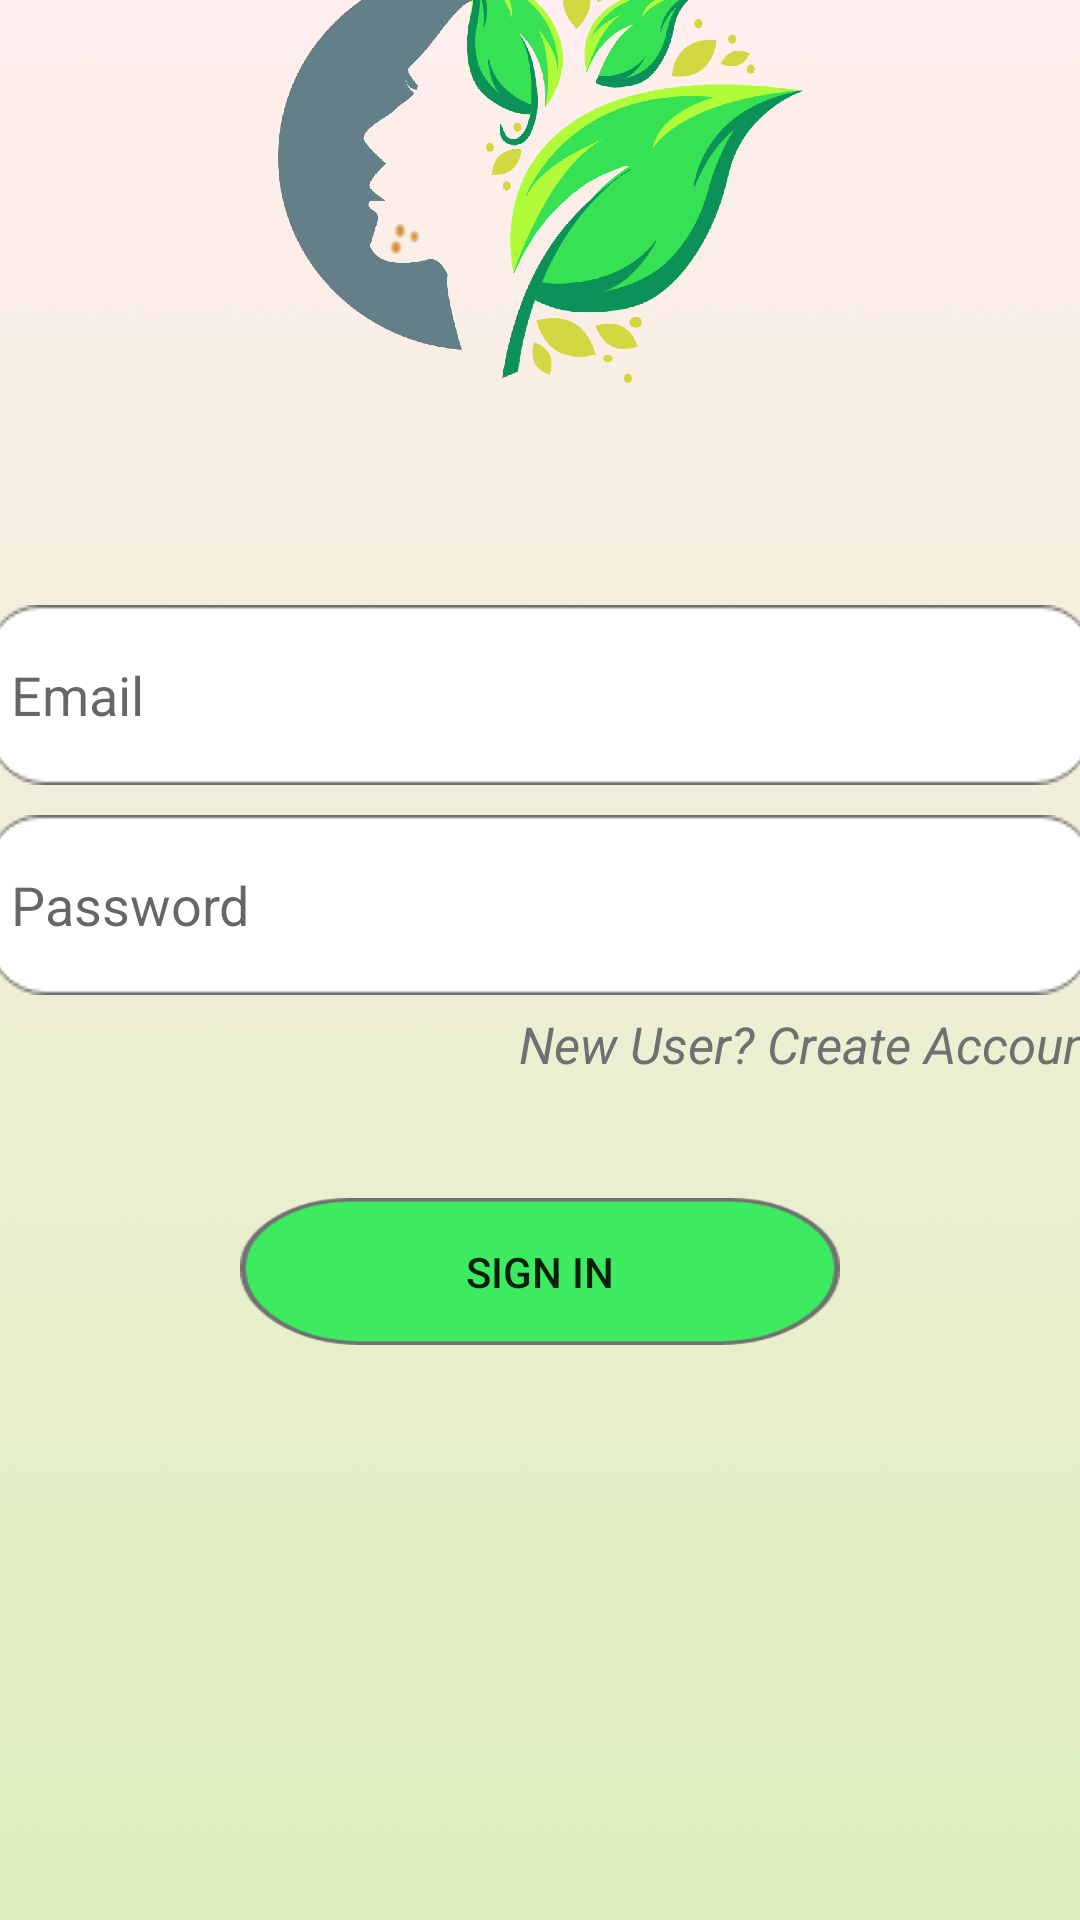

Produce the Android XML layout that renders to this screen, including the resource entries it uses.
<!-- AndroidManifest.xml: application theme Theme.DrDerma -->
<!-- res/layout/activity_sign_in.xml -->
<?xml version="1.0" encoding="utf-8"?>
<LinearLayout xmlns:android="http://schemas.android.com/apk/res/android"
    xmlns:app="http://schemas.android.com/apk/res-auto"
    xmlns:tools="http://schemas.android.com/tools"
    android:layout_width="match_parent"
    android:layout_height="match_parent"
    android:gravity="center"
    android:background="@drawable/jonquil"
    tools:context=".SignInActivity"
    >



<LinearLayout
    android:layout_width="395dp"
    android:layout_height="701dp"
    android:layout_marginStart="30dp"
    android:layout_marginLeft="30dp"
    android:layout_marginEnd="30dp"
    android:layout_marginRight="30dp"
    android:gravity="center_horizontal"
    android:orientation="vertical">


    <ImageView
        android:id="@+id/imageView2"
        android:layout_gravity="center_horizontal"
        android:layout_width="175dp"
        android:layout_height="174dp"
        android:layout_marginBottom="20dp"
        app:srcCompat="@drawable/logo_derma" />
    <EditText
        android:id="@+id/etEmail2"
        android:layout_width="match_parent"
        android:layout_height="wrap_content"
        android:layout_marginBottom="10dp"
        android:background="@drawable/rectangle__1"
        android:ems="10"
        android:layout_marginTop="38dp"
        android:layout_marginRight="12dp"
        android:layout_marginLeft="12dp"
        android:hint="Email"
        android:inputType="textEmailAddress"
        android:padding="9dp" />

    <EditText
        android:id="@+id/etPassword2"
        android:layout_width="match_parent"
        android:layout_height="wrap_content"
        android:background="@drawable/rectangle__1"
        android:layout_marginRight="12dp"
        android:layout_marginLeft="12dp"
        android:ems="10"
        android:hint="Password"
        android:inputType="textPassword"
        android:padding="9dp" />


    <TextView
        android:id="@+id/tv_clickSignIn"
        android:layout_width="wrap_content"
        android:layout_height="wrap_content"
        android:layout_gravity="right"
        android:layout_marginTop="5dp"
        android:layout_marginEnd="5dp"
        android:layout_marginRight="5dp"
        android:gravity="center"
        android:text="New User? Create Account."
        android:textColor="@color/text_sign_in"
        android:textStyle="italic"
        android:textSize="17sp"
        android:clickable="true"
        android:focusable="true"/>

    <Button
        android:id="@+id/btnSignIn"
        android:layout_width="200dp"
        android:layout_height="wrap_content"
        android:layout_marginTop="40dp"
        android:padding="15dp"
        android:text="Sign In"
        android:background="@drawable/rectangle__3"/>

    <ProgressBar
        android:id="@+id/progressbar2"
        style="@style/Widget.AppCompat.ProgressBar"
        android:layout_width="wrap_content"
        android:layout_height="wrap_content"
        android:visibility="invisible" />



</LinearLayout>

    </LinearLayout>
<!-- resources referenced by this layout -->
<resources>
  <color name="text_sign_in">#707070</color>
  <!-- drawable jonquil: png bitmap (drawable-hdpi, 57927 bytes) -->
  <!-- drawable logo_derma: png bitmap (drawable-hdpi, 325426 bytes) -->
  <!-- drawable rectangle__1: png bitmap (drawable-mdpi, 2235 bytes) -->
  <!-- drawable rectangle__3: png bitmap (drawable-hdpi, 2154 bytes) -->
  <style name="Theme.DrDerma" parent="Theme.MaterialComponents.DayNight.DarkActionBar">
          
          <item name="colorPrimary">@color/purple_500</item>
          <item name="colorPrimaryVariant">@color/purple_700</item>
          <item name="colorOnPrimary">@color/white</item>
          
          <item name="colorSecondary">@color/teal_200</item>
          <item name="colorSecondaryVariant">@color/teal_700</item>
          <item name="colorOnSecondary">@color/black</item>
          
          <item name="android:statusBarColor" tools:targetApi="l">?attr/colorPrimaryVariant</item>
          
      </style>
  <color name="purple_500">#FF6200EE</color>
  <color name="purple_700">#FF3700B3</color>
  <color name="white">#FFFFFFFF</color>
  <color name="teal_200">#FF03DAC5</color>
  <color name="teal_700">#FF018786</color>
  <color name="black">#FF000000</color>
</resources>
